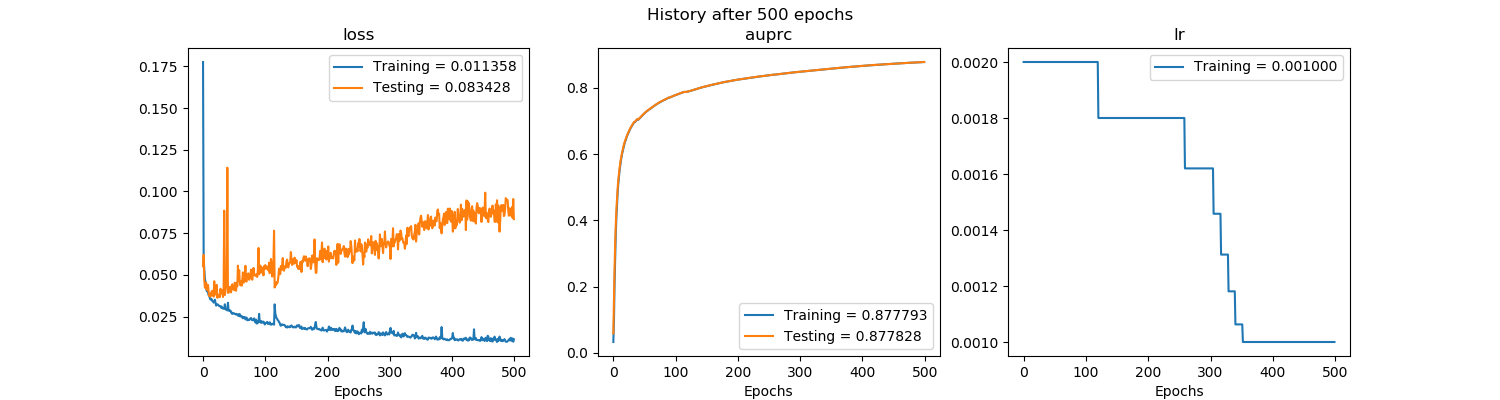

The data file committed next to this chart (first rows):
, val_loss, val_auprc, loss, auprc, lr
0, 0.05513, 0.05877, 0.1776, 0.03309, 0.002
1, 0.062, 0.1581, 0.05998, 0.09802, 0.002
2, 0.04679, 0.2592, 0.0532, 0.2135, 0.002
3, 0.04234, 0.3335, 0.04763, 0.291, 0.002
4, 0.04273, 0.3908, 0.0458, 0.3651, 0.002
5, 0.04532, 0.435, 0.04206, 0.4139, 0.002
6, 0.04103, 0.4692, 0.04025, 0.4518, 0.002
7, 0.04292, 0.4983, 0.04018, 0.4854, 0.002
8, 0.04402, 0.5225, 0.03954, 0.5114, 0.002
9, 0.03967, 0.5413, 0.03783, 0.5313, 0.002
10, 0.03727, 0.5575, 0.03737, 0.5495, 0.002
11, 0.03821, 0.5717, 0.0361, 0.5647, 0.002
12, 0.03696, 0.5843, 0.03514, 0.5784, 0.002
13, 0.03925, 0.5948, 0.03568, 0.5895, 0.002
14, 0.04021, 0.6041, 0.03529, 0.6, 0.002
15, 0.04048, 0.6127, 0.03429, 0.608, 0.002
16, 0.03813, 0.6212, 0.03395, 0.6171, 0.002
17, 0.03695, 0.6287, 0.03339, 0.6253, 0.002
18, 0.0462, 0.6351, 0.03384, 0.6321, 0.002
19, 0.03804, 0.6408, 0.03512, 0.6382, 0.002
20, 0.03955, 0.6461, 0.03329, 0.6434, 0.002
21, 0.03909, 0.6522, 0.03159, 0.6493, 0.002
22, 0.04401, 0.6573, 0.0322, 0.6551, 0.002
23, 0.03626, 0.6613, 0.03241, 0.6593, 0.002
24, 0.03818, 0.6655, 0.03207, 0.6633, 0.002
25, 0.03755, 0.6697, 0.03174, 0.668, 0.002
26, 0.03742, 0.6736, 0.03122, 0.6721, 0.002
27, 0.03662, 0.6774, 0.03138, 0.6755, 0.002
28, 0.04168, 0.6806, 0.03116, 0.6792, 0.002
29, 0.03888, 0.684, 0.03033, 0.6823, 0.002
30, 0.041, 0.687, 0.03099, 0.6855, 0.002
31, 0.04055, 0.6901, 0.03017, 0.6888, 0.002
32, 0.03672, 0.6931, 0.02975, 0.6919, 0.002
33, 0.04065, 0.696, 0.02983, 0.6946, 0.002
34, 0.08853, 0.6972, 0.02969, 0.6973, 0.002
35, 0.03791, 0.6981, 0.03235, 0.6969, 0.002
36, 0.04118, 0.7006, 0.02968, 0.6993, 0.002
37, 0.04268, 0.7028, 0.0292, 0.7017, 0.002
38, 0.04366, 0.7049, 0.02886, 0.7039, 0.002
39, 0.1143, 0.7051, 0.02877, 0.706, 0.002
40, 0.03926, 0.7043, 0.03325, 0.7034, 0.002
41, 0.03925, 0.7065, 0.02855, 0.7054, 0.002
42, 0.0404, 0.7087, 0.02854, 0.7076, 0.002
43, 0.0428, 0.7105, 0.02884, 0.7096, 0.002
44, 0.041, 0.7124, 0.02812, 0.7115, 0.002
45, 0.03953, 0.7143, 0.0281, 0.7134, 0.002
46, 0.04366, 0.7165, 0.02691, 0.7154, 0.002
47, 0.04436, 0.7185, 0.02663, 0.7176, 0.002
48, 0.04139, 0.7202, 0.02716, 0.7193, 0.002
49, 0.04291, 0.7221, 0.02692, 0.7212, 0.002
50, 0.04085, 0.7238, 0.02692, 0.723, 0.002
51, 0.04533, 0.7255, 0.02662, 0.7246, 0.002
52, 0.04246, 0.7272, 0.02629, 0.7263, 0.002
53, 0.04045, 0.7287, 0.02664, 0.728, 0.002
54, 0.04499, 0.7301, 0.02649, 0.7295, 0.002
55, 0.04315, 0.7316, 0.02591, 0.7308, 0.002
56, 0.05553, 0.7331, 0.02561, 0.7325, 0.002
57, 0.04642, 0.7343, 0.02644, 0.7337, 0.002
58, 0.05275, 0.7357, 0.02536, 0.7352, 0.002
59, 0.04503, 0.7369, 0.02641, 0.7362, 0.002
... 440 more rows
